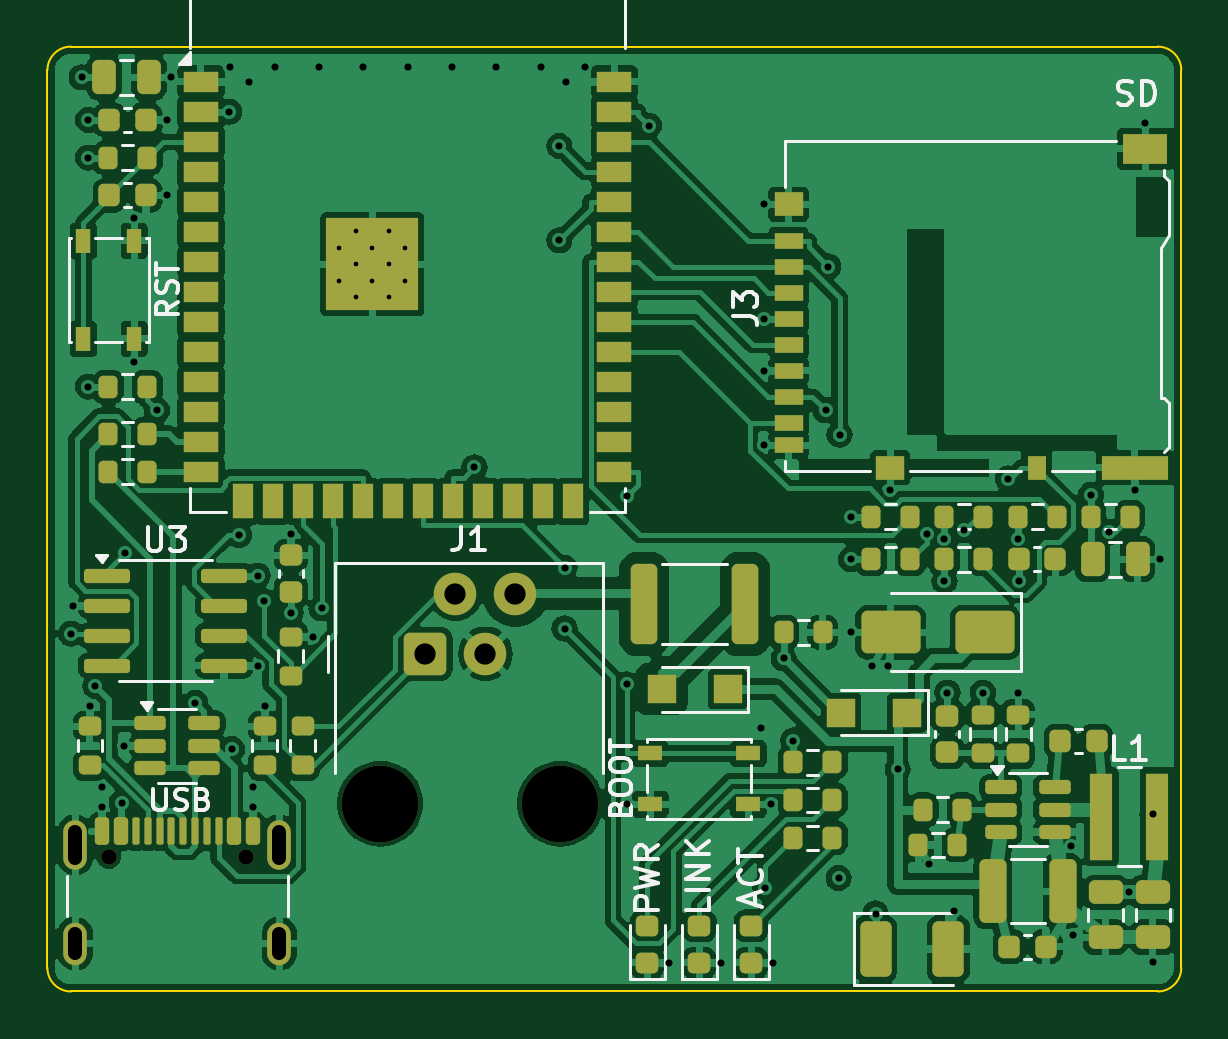
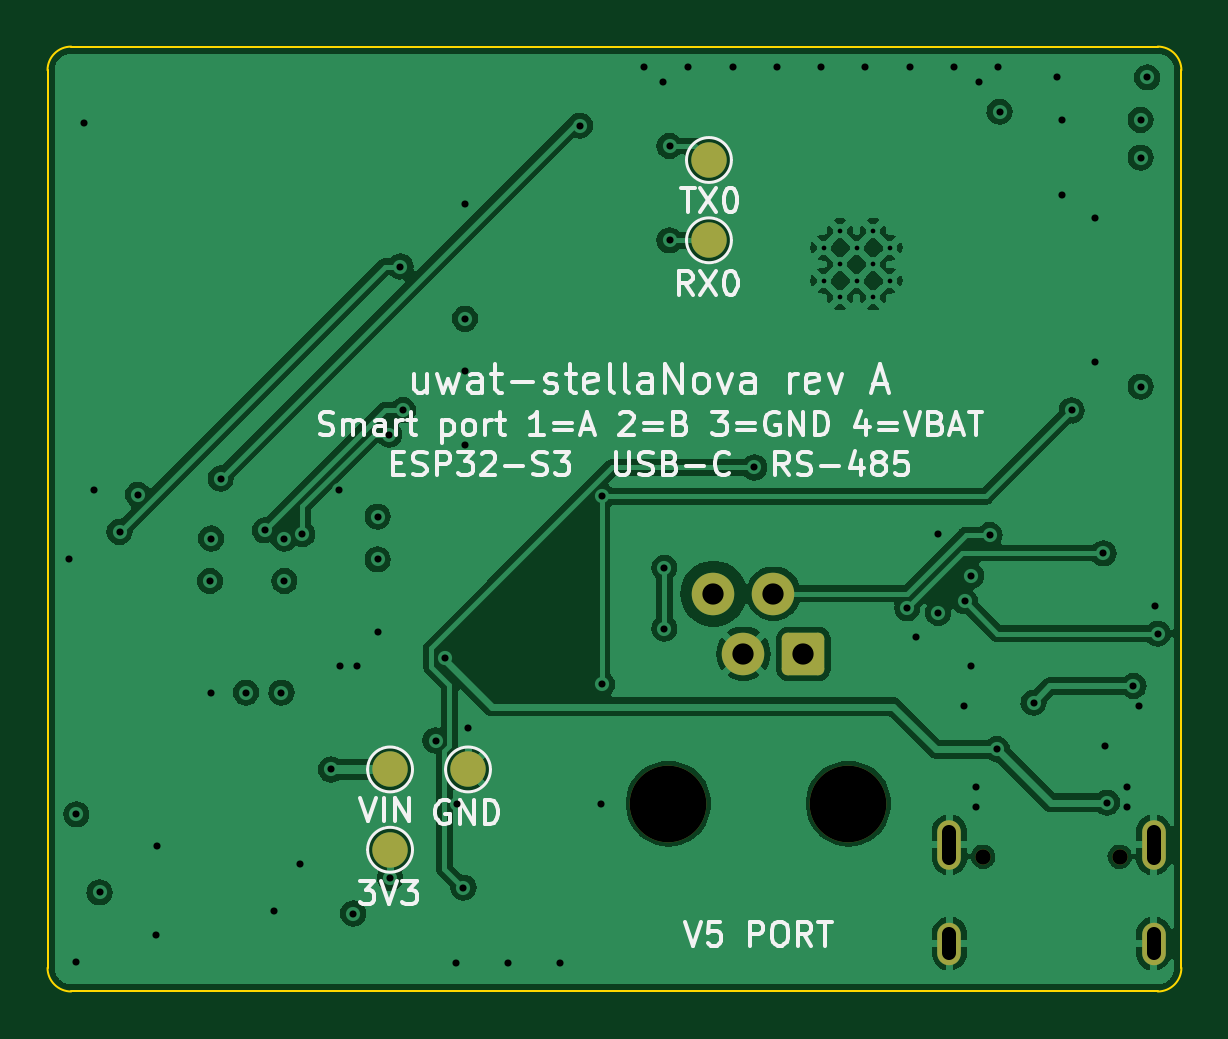
Circuit board: 11 layer files. Board 48.0 x 40.0 mm.
- bottom_copper: uwat-stellaNova-B_Cu.gbl (102021 bytes)
- bottom_mask: uwat-stellaNova-B_Mask.gbs (1881 bytes)
- paste: uwat-stellaNova-B_Paste.gbp (483 bytes)
- bottom_silk: uwat-stellaNova-B_Silkscreen.gbo (42238 bytes)
- outline: uwat-stellaNova-Edge_Cuts.gm1 (1031 bytes)
- top_copper: uwat-stellaNova-F_Cu.gtl (250595 bytes)
- top_mask: uwat-stellaNova-F_Mask.gts (10168 bytes)
- paste: uwat-stellaNova-F_Paste.gtp (9186 bytes)
- top_silk: uwat-stellaNova-F_Silkscreen.gto (33652 bytes)
- drill: uwat-stellaNova-NPTH.drl (493 bytes)
- drill: uwat-stellaNova-PTH.drl (2573 bytes)

=== bottom_copper: uwat-stellaNova-B_Cu.gbl (102021 bytes, source omitted) ===
=== bottom_mask: uwat-stellaNova-B_Mask.gbs (1881 bytes, source withheld) ===
=== paste: uwat-stellaNova-B_Paste.gbp ===
%TF.GenerationSoftware,KiCad,Pcbnew,7.0.11+dfsg-1build4*%
%TF.CreationDate,2026-10-30T02:30:33-04:00*%
%TF.ProjectId,uwat-stellaNova,75776174-2d73-4746-956c-6c614e6f7661,A*%
%TF.SameCoordinates,Original*%
%TF.FileFunction,Paste,Bot*%
%TF.FilePolarity,Positive*%
%FSLAX46Y46*%
G04 Gerber Fmt 4.6, Leading zero omitted, Abs format (unit mm)*
G04 Created by KiCad (PCBNEW 7.0.11+dfsg-1build4) date 2026-10-30 02:30:33*
%MOMM*%
%LPD*%
G01*
G04 APERTURE LIST*
G04 APERTURE END LIST*
M02*

=== bottom_silk: uwat-stellaNova-B_Silkscreen.gbo (42238 bytes, source omitted) ===
=== outline: uwat-stellaNova-Edge_Cuts.gm1 ===
%TF.GenerationSoftware,KiCad,Pcbnew,7.0.11+dfsg-1build4*%
%TF.CreationDate,2026-10-30T02:30:33-04:00*%
%TF.ProjectId,uwat-stellaNova,75776174-2d73-4746-956c-6c614e6f7661,A*%
%TF.SameCoordinates,Original*%
%TF.FileFunction,Profile,NP*%
%FSLAX46Y46*%
G04 Gerber Fmt 4.6, Leading zero omitted, Abs format (unit mm)*
G04 Created by KiCad (PCBNEW 7.0.11+dfsg-1build4) date 2026-10-30 02:30:33*
%MOMM*%
%LPD*%
G01*
G04 APERTURE LIST*
%TA.AperFunction,Profile*%
%ADD10C,0.100000*%
%TD*%
G04 APERTURE END LIST*
D10*
X147000000Y-140000000D02*
X101000000Y-140000000D01*
X100000000Y-139000000D02*
X100000000Y-101000000D01*
X100000000Y-139000000D02*
G75*
G03*
X101000000Y-140000000I1000000J0D01*
G01*
X147000000Y-140000000D02*
G75*
G03*
X148000000Y-139000000I0J1000000D01*
G01*
X101000000Y-100000000D02*
G75*
G03*
X100000000Y-101000000I0J-1000000D01*
G01*
X148000000Y-101000000D02*
X148000000Y-139000000D01*
X148000000Y-101000000D02*
G75*
G03*
X147000000Y-100000000I-1000000J0D01*
G01*
X101000000Y-100000000D02*
X147000000Y-100000000D01*
M02*

=== top_copper: uwat-stellaNova-F_Cu.gtl (250595 bytes, source omitted) ===
=== top_mask: uwat-stellaNova-F_Mask.gts (10168 bytes, source omitted) ===
=== paste: uwat-stellaNova-F_Paste.gtp (9186 bytes, source omitted) ===
=== top_silk: uwat-stellaNova-F_Silkscreen.gto (33652 bytes, source omitted) ===
=== drill: uwat-stellaNova-NPTH.drl ===
M48
; DRILL file {KiCad 7.0.11+dfsg-1build4} date Fri Oct 30 02:30:33 2026
; FORMAT={-:-/ absolute / metric / decimal}
; #@! TF.CreationDate,2026-10-30T02:30:33-04:00
; #@! TF.GenerationSoftware,Kicad,Pcbnew,7.0.11+dfsg-1build4
; #@! TF.FileFunction,NonPlated,1,4,NPTH
FMAT,2
METRIC
; #@! TA.AperFunction,NonPlated,NPTH,ComponentDrill
T1C0.650
; #@! TA.AperFunction,NonPlated,NPTH,ComponentDrill
T2C3.250
%
G90
G05
T1
X102.61Y-134.295
X108.39Y-134.295
T2
X114.095Y-132.05
X121.715Y-132.05
M30

=== drill: uwat-stellaNova-PTH.drl ===
M48
; DRILL file {KiCad 7.0.11+dfsg-1build4} date Fri Oct 30 02:30:33 2026
; FORMAT={-:-/ absolute / metric / decimal}
; #@! TF.CreationDate,2026-10-30T02:30:33-04:00
; #@! TF.GenerationSoftware,Kicad,Pcbnew,7.0.11+dfsg-1build4
; #@! TF.FileFunction,Plated,1,4,PTH
FMAT,2
METRIC
; #@! TA.AperFunction,Plated,PTH,ComponentDrill
T1C0.200
; #@! TA.AperFunction,Plated,PTH,ViaDrill
T2C0.300
; #@! TA.AperFunction,Plated,PTH,ComponentDrill
T3C0.600
; #@! TA.AperFunction,Plated,PTH,ComponentDrill
T4C0.900
%
G90
G05
T1
X112.35Y-108.51
X112.35Y-109.91
X113.05Y-107.81
X113.05Y-109.21
X113.05Y-110.61
X113.75Y-108.51
X113.75Y-109.91
X114.45Y-107.81
X114.45Y-109.21
X114.45Y-110.61
X115.15Y-108.51
X115.15Y-109.91
T2
X101.0Y-124.854
X101.1Y-123.665
X101.45Y-101.3
X101.725Y-103.1
X101.725Y-104.7
X101.725Y-114.4
X101.8Y-127.925
X102.031Y-127.065
X102.3Y-131.345
X102.3Y-132.195
X103.15Y-132.01
X103.25Y-129.6
X103.299Y-121.446
X103.675Y-107.25
X103.675Y-113.35
X104.645Y-115.4
X105.075Y-103.1
X105.075Y-106.3
X105.25Y-101.3
X106.258Y-127.779
X107.7Y-102.76
X107.75Y-100.85
X107.81Y-129.74
X108.111Y-120.673
X108.55Y-101.49
X108.7Y-131.345
X108.7Y-132.195
X108.9Y-122.395
X108.9Y-126.205
X109.165Y-123.485
X109.2Y-127.925
X109.625Y-100.85
X110.3Y-120.625
X110.3Y-123.975
X111.225Y-124.975
X111.5Y-100.85
X111.607Y-123.773
X113.375Y-100.85
X115.25Y-100.85
X117.125Y-100.85
X118.078Y-117.814
X119.0Y-100.85
X120.875Y-100.85
X121.666Y-104.206
X121.666Y-108.201
X121.891Y-122.064
X121.891Y-124.638
X121.95Y-101.49
X122.75Y-100.85
X124.523Y-127.0
X124.523Y-119.041
X124.55Y-132.075
X125.464Y-103.35
X126.325Y-138.787
X128.525Y-138.787
X130.2Y-128.85
X130.325Y-106.675
X130.325Y-111.525
X130.325Y-113.725
X130.325Y-116.875
X130.391Y-135.609
X130.65Y-132.075
X130.725Y-138.787
X131.175Y-125.9
X131.575Y-129.375
X132.948Y-115.391
X133.058Y-109.31
X133.5Y-135.2
X133.534Y-116.434
X134.0Y-124.8
X134.025Y-119.9
X134.025Y-121.7
X134.9Y-126.2
X135.062Y-136.7
X135.6Y-126.2
X135.675Y-118.775
X136.0Y-130.6
X137.217Y-120.638
X137.3Y-134.6
X137.975Y-120.825
X137.975Y-122.625
X138.1Y-127.35
X138.4Y-136.6
X138.8Y-120.474
X139.6Y-127.35
X140.665Y-118.286
X141.075Y-120.825
X141.1Y-127.35
X141.125Y-122.625
X143.35Y-133.85
X143.4Y-137.6
X144.175Y-118.975
X144.953Y-120.542
X145.8Y-135.8
X146.025Y-118.775
X146.475Y-103.225
X146.785Y-132.5
X146.8Y-138.75
X147.1Y-121.7
T4
X116.0Y-125.7
X117.27Y-123.16
X118.54Y-125.7
X119.81Y-123.16
T3
X101.18Y-133.245G85X101.18Y-134.345
G05
X101.18Y-137.575G85X101.18Y-138.375
G05
X109.82Y-133.245G85X109.82Y-134.345
G05
X109.82Y-137.575G85X109.82Y-138.375
G05
M30
